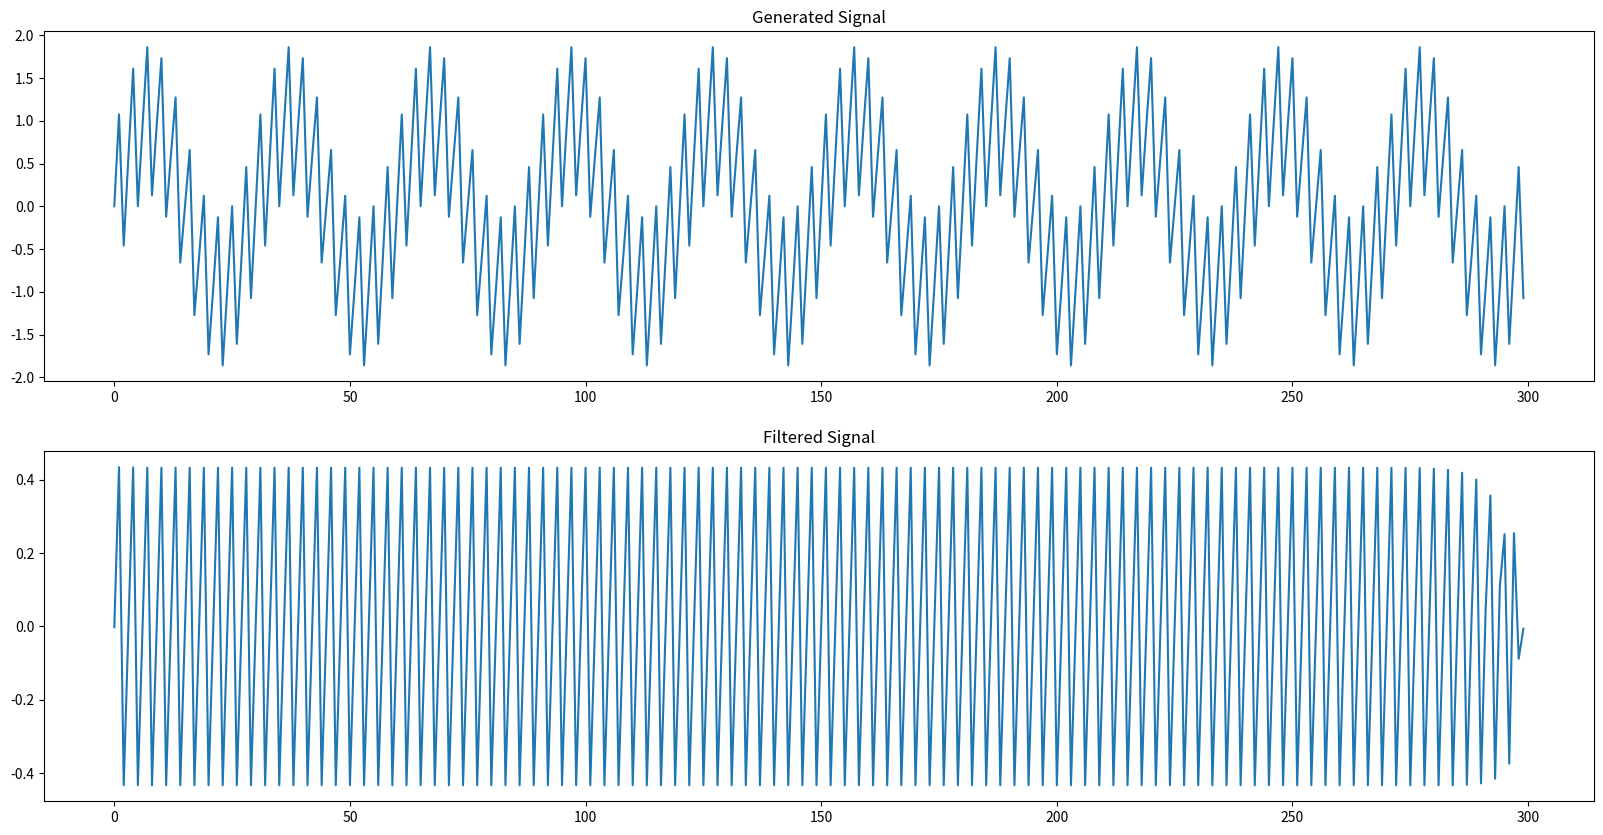

Python code for this plot:
import numpy as np
import pandas as pd
from scipy import signal
import matplotlib.pyplot as plt

def sine_generator(fs, sinefreq, duration):
    T = duration
    n = fs * T
    w = 2. * np.pi * sinefreq
    t_sine = np.linspace(0, T, n, endpoint = False)
    y_sine = np.sin(w * t_sine)
    result = pd.DataFrame({"data" : y_sine} ,index = t_sine)
    return result

def butter_highpass(cutoff, fs, order=5):
    nyq = 0.5 * fs
    normal_cutoff = cutoff / nyq
    b, a = signal.butter(order, normal_cutoff, btype = "high", analog = False)
    return b, a

def butter_highpass_filter(data, cutoff, fs, order=5):
    b, a = butter_highpass(cutoff, fs, order=order)
    y = signal.filtfilt(b, a, data)
    return y

fps = 30
sine_fq = 10
duration = 10
sine_5Hz = sine_generator(fps,sine_fq,duration)
sine_fq = 1
duration = 10
sine_1Hz = sine_generator(fps,sine_fq,duration)
sine = sine_5Hz + sine_1Hz
filtered_sine = butter_highpass_filter(sine.data, 10, fps)
plt.figure(figsize = (20, 10))
plt.subplot(211)
plt.plot(range(len(sine)), sine)
plt.title("Generated Signal")
plt.subplot(212)
plt.plot(range(len(filtered_sine)), filtered_sine)
plt.title("Filtered Signal")
plt.show()